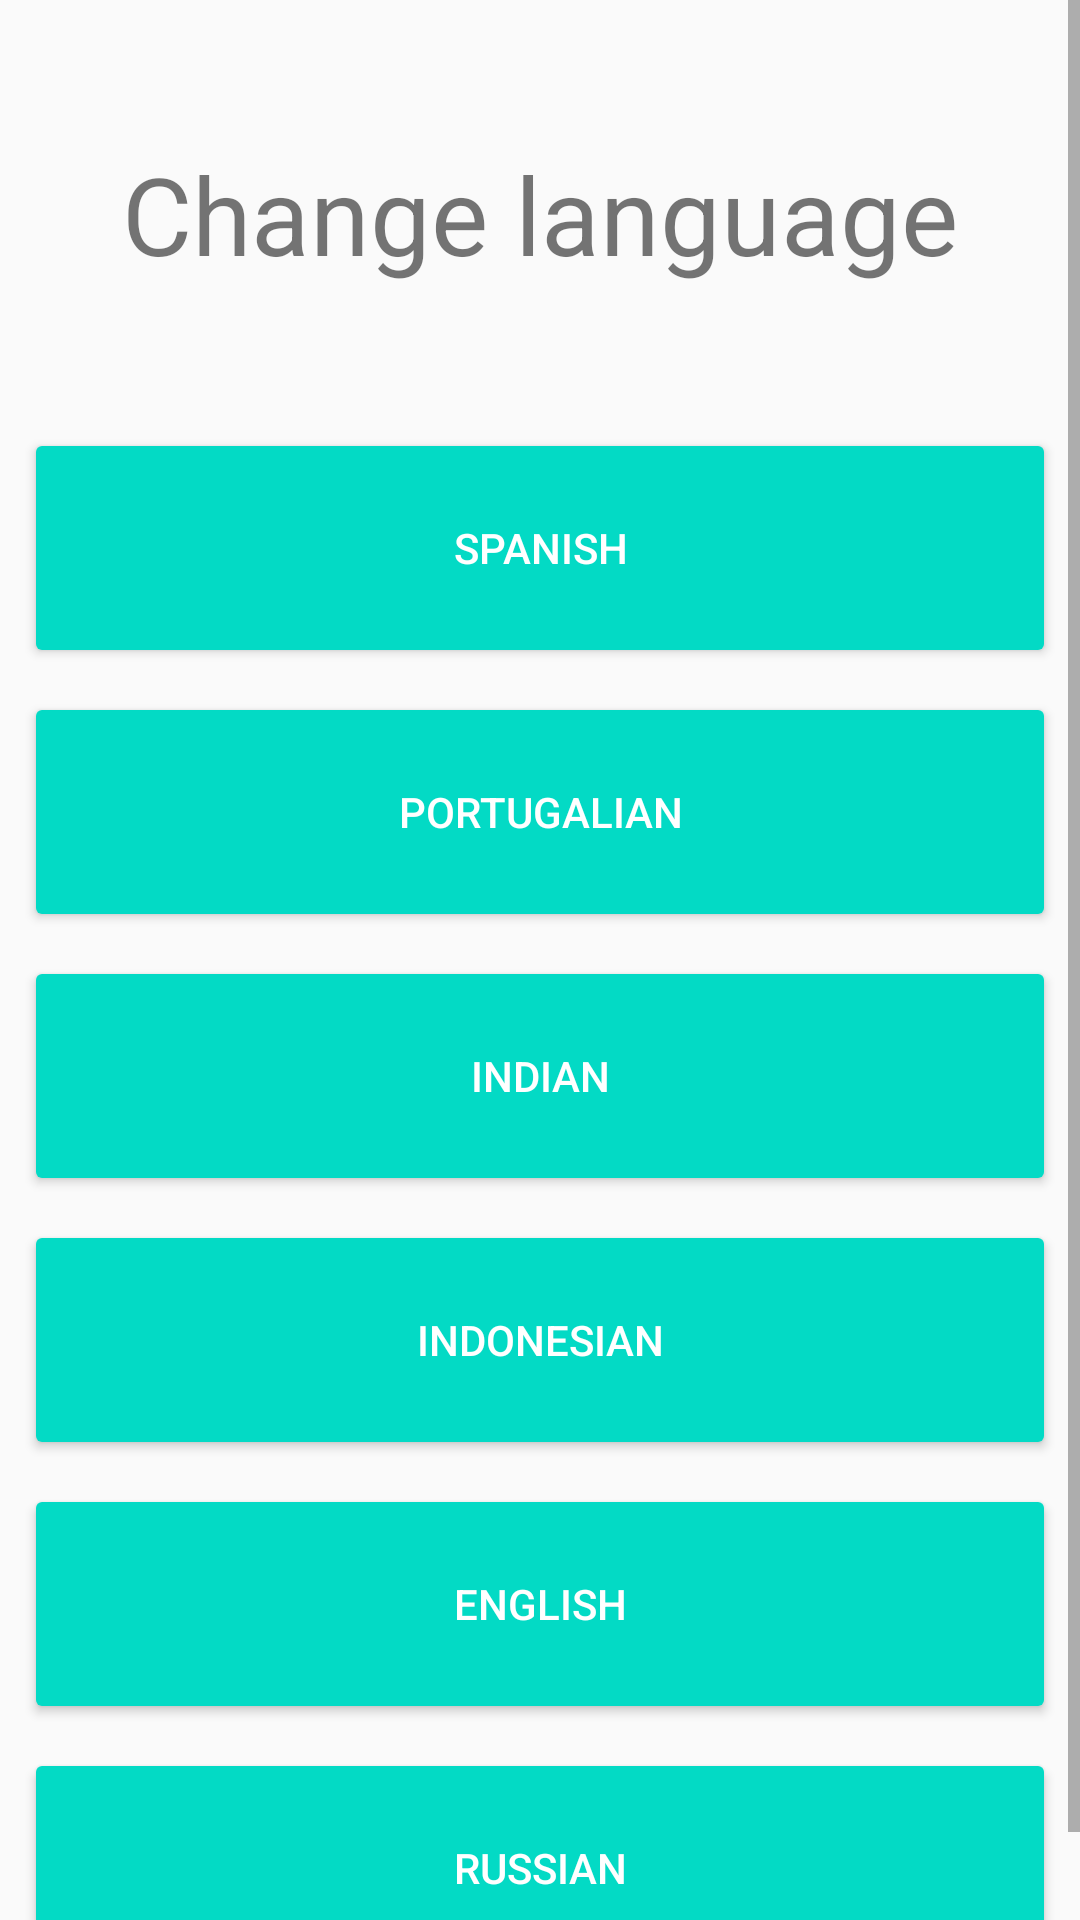

Produce the Android XML layout that renders to this screen, including the resource entries it uses.
<!-- AndroidManifest.xml: application theme AppTheme -->
<!-- res/layout/activity_lang_choose.xml -->
<?xml version="1.0" encoding="utf-8"?>
<ScrollView
        android:layout_width="match_parent"
        android:layout_height="match_parent"
        xmlns:android="http://schemas.android.com/apk/res/android"
        xmlns:tools="http://schemas.android.com/tools"
        xmlns:app="http://schemas.android.com/apk/res-auto"
        tools:context=".LangChooseActivity">
    <androidx.constraintlayout.widget.ConstraintLayout
            android:layout_width="match_parent"
            android:layout_height="match_parent"
            tools:context=".LangChooseActivity">


        <Button
                style="@style/Widget.AppCompat.Button.Colored"
                android:text="Spanish"
                android:layout_width="0dp"
                android:layout_height="80dp"
                android:id="@+id/spanish_button" android:layout_marginTop="8dp"
                app:layout_constraintTop_toTopOf="parent" app:layout_constraintEnd_toEndOf="parent"
                android:layout_marginEnd="8dp" android:layout_marginRight="8dp"
                app:layout_constraintStart_toStartOf="parent" android:layout_marginLeft="8dp"
                android:layout_marginStart="8dp"
                app:layout_constraintBottom_toBottomOf="parent" app:layout_constraintHorizontal_bias="1.0"
                app:layout_constraintVertical_bias="0.231"/>
        <Button
                style="@style/Widget.AppCompat.Button.Colored"
                android:text="Portugalian"
                android:layout_width="0dp"
                android:layout_height="80dp"
                android:id="@+id/portu_button"
                app:layout_constraintTop_toBottomOf="@+id/spanish_button"
                app:layout_constraintBottom_toBottomOf="parent" app:layout_constraintEnd_toEndOf="parent"
                android:layout_marginEnd="8dp" android:layout_marginRight="8dp"
                app:layout_constraintStart_toStartOf="parent" android:layout_marginLeft="8dp"
                android:layout_marginStart="8dp" app:layout_constraintHorizontal_bias="0.0"
                app:layout_constraintVertical_bias="0.0" android:layout_marginTop="8dp"/>
        <Button
                style="@style/Widget.AppCompat.Button.Colored"
                android:text="Indian"
                android:layout_width="0dp"
                android:layout_height="80dp"
                android:id="@+id/indian_button" android:layout_marginEnd="8dp"
                app:layout_constraintTop_toBottomOf="@+id/portu_button"
                app:layout_constraintEnd_toEndOf="parent" android:layout_marginRight="8dp" android:layout_marginTop="8dp"
                app:layout_constraintStart_toStartOf="parent" android:layout_marginLeft="8dp"
                android:layout_marginStart="8dp"
                app:layout_constraintBottom_toBottomOf="parent" app:layout_constraintHorizontal_bias="0.498"
                app:layout_constraintVertical_bias="0.0"/>
        <Button
                style="@style/Widget.AppCompat.Button.Colored"
                android:text="Indonesian"
                android:layout_width="0dp"
                android:layout_height="80dp"
                android:id="@+id/indonesian_button" android:layout_marginTop="8dp"
                app:layout_constraintTop_toBottomOf="@+id/indian_button" app:layout_constraintEnd_toEndOf="parent"
                android:layout_marginEnd="8dp" android:layout_marginRight="8dp"
                app:layout_constraintStart_toStartOf="parent" android:layout_marginLeft="8dp"
                android:layout_marginStart="8dp"
                app:layout_constraintBottom_toBottomOf="parent" app:layout_constraintHorizontal_bias="0.498"
                app:layout_constraintVertical_bias="0.0"/>
        <Button
                style="@style/Widget.AppCompat.Button.Colored"
                android:text="English"
                android:layout_width="0dp"
                android:layout_height="80dp"
                android:id="@+id/eng_button" android:layout_marginStart="8dp"
                app:layout_constraintTop_toBottomOf="@+id/indonesian_button" app:layout_constraintStart_toStartOf="parent"
                android:layout_marginLeft="8dp"
                app:layout_constraintBottom_toBottomOf="parent" app:layout_constraintEnd_toEndOf="parent"
                android:layout_marginEnd="8dp" android:layout_marginRight="8dp" android:layout_marginTop="8dp"
                app:layout_constraintHorizontal_bias="0.498" app:layout_constraintVertical_bias="0.0"/>
        <TextView
                android:text="Change language"
                android:layout_width="wrap_content"
                android:layout_height="wrap_content"
                android:id="@+id/textView" android:textSize="36sp"
                android:layout_marginBottom="8dp" app:layout_constraintBottom_toTopOf="@+id/spanish_button"
                android:layout_marginTop="8dp" app:layout_constraintTop_toTopOf="parent" android:layout_marginEnd="8dp"
                app:layout_constraintEnd_toEndOf="parent" android:layout_marginRight="8dp" android:layout_marginStart="8dp"
                app:layout_constraintStart_toStartOf="parent" android:layout_marginLeft="8dp"/>
        <Button
                style="@style/Widget.AppCompat.Button.Colored"
                android:text="Russian"
                android:layout_width="0dp"
                android:layout_height="80dp"
                android:id="@+id/ruButton" android:layout_marginTop="8dp"
                app:layout_constraintTop_toBottomOf="@+id/eng_button" app:layout_constraintStart_toStartOf="parent"
                android:layout_marginLeft="8dp" android:layout_marginStart="8dp" app:layout_constraintEnd_toEndOf="parent"
                android:layout_marginEnd="8dp" android:layout_marginRight="8dp" android:layout_marginBottom="8dp"
                app:layout_constraintBottom_toBottomOf="parent" app:layout_constraintHorizontal_bias="0.0"
                app:layout_constraintVertical_bias="0.0"/>
    </androidx.constraintlayout.widget.ConstraintLayout>
</ScrollView>
<!-- resources referenced by this layout -->
<resources>
  <style name="AppTheme" parent="Theme.AppCompat.Light.NoActionBar">
          
          <item name="colorPrimary">#ff263238</item>
          <item name="colorPrimaryDark">#ff000000</item>
          <item name="colorAccent">@color/colorAccent</item>
      </style>
  <!-- not gathered from this repository: default colours our renderer supplied (Android Studio template values) -->
  <color name="colorAccent">#FF03DAC5</color>
</resources>
